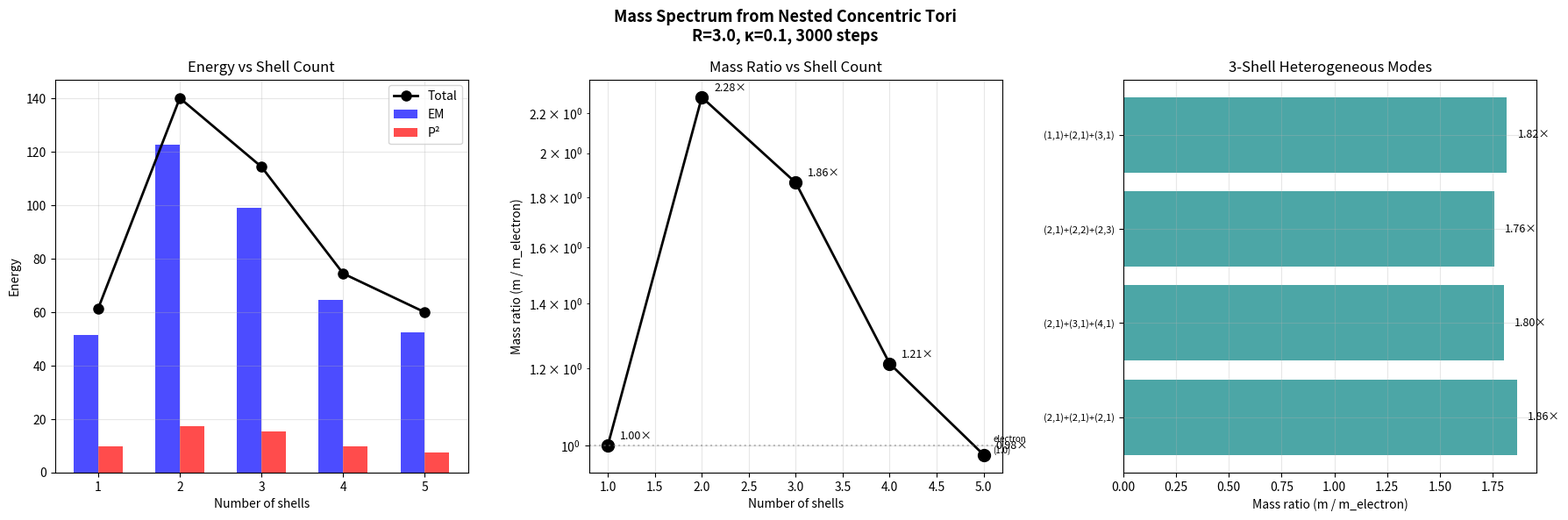

Source code (Python):
#!/usr/bin/env python3
"""
Nested Concentric Tori — Multi-Shell Williamson Model
======================================================

Instead of changing topology (knots), stack multiple toroidal shells
at different radii. Each shell carries its own circulating photon.
Coupling between shells occurs through overlapping evanescent fields.

Physics:
    Each shell i has fields (E_θ, E_φ, B, P) on its own torus surface
    with minor radius r_i and shared major radius R.

    Shells couple through their E fields:
        Shell i feels a coupling force from shell j proportional to
        the overlap integral of their fields, decaying exponentially
        with separation |r_i - r_j|.

    This is analogous to coupled waveguides or molecular orbital theory:
    N coupled resonators → N eigenfrequencies → mass spectrum.

Usage:
    python3 williamson_nested.py --mode single --steps 2000 --save
    python3 williamson_nested.py --mode nested --shells 2 --steps 3000 --save
    python3 williamson_nested.py --mode spectrum --max-shells 5 --steps 3000 --save
"""

import numpy as np
import matplotlib.pyplot as plt
import argparse
import time


class NestedTorusSim:
    """Multiple concentric torus shells with electromagnetic coupling."""

    def __init__(self, R=3.0, radii=None, n_theta=64, n_phi=128,
                 coupling_strength=0.1, coupling_decay=2.0):
        """
        Args:
            R: Major radius (shared by all shells)
            radii: List of minor radii [r_1, r_2, ...] for each shell
            n_theta: Grid points in poloidal direction (per shell)
            n_phi: Grid points in toroidal direction (per shell)
            coupling_strength: Base coupling between adjacent shells
            coupling_decay: Exponential decay rate with separation
        """
        if radii is None:
            radii = [1.0]
        self.R = R
        self.radii = np.array(radii, dtype=float)
        self.n_shells = len(radii)
        self.n_theta = n_theta
        self.n_phi = n_phi
        self.coupling_strength = coupling_strength
        self.coupling_decay = coupling_decay

        self.dtheta = 2 * np.pi / n_theta
        self.dphi = 2 * np.pi / n_phi

        # Coordinate arrays (shared θ, φ grid)
        theta = np.linspace(0, 2 * np.pi, n_theta, endpoint=False)
        phi = np.linspace(0, 2 * np.pi, n_phi, endpoint=False)
        self.theta_grid, self.phi_grid = np.meshgrid(theta, phi, indexing='ij')

        # Per-shell scale factors and fields
        self.shells = []
        dt_min = np.inf
        for i, r in enumerate(self.radii):
            h_phi = R + r * np.cos(self.theta_grid)
            sqrt_g = r * h_phi

            # CFL for this shell
            min_h_phi = R - r
            if min_h_phi <= 0:
                raise ValueError(f"Shell {i}: r={r} >= R={R}, torus self-intersects")
            ds_min = min(r * self.dtheta, min_h_phi * self.dphi)
            dt_shell = 0.4 * ds_min / np.sqrt(2)
            dt_min = min(dt_min, dt_shell)

            shell = {
                'r': r,
                'h_theta': r,
                'h_phi': h_phi,
                'sqrt_g': sqrt_g,
                'E_theta': np.zeros((n_theta, n_phi)),
                'E_phi': np.zeros((n_theta, n_phi)),
                'B': np.zeros((n_theta, n_phi)),
                'P': np.zeros((n_theta, n_phi)),
            }
            self.shells.append(shell)

        self.dt = dt_min  # use most restrictive CFL
        self.time = 0.0
        self.n_step = 0
        self.history = []

        # Precompute coupling matrix (exponential decay with separation)
        self.coupling = np.zeros((self.n_shells, self.n_shells))
        for i in range(self.n_shells):
            for j in range(self.n_shells):
                if i != j:
                    sep = abs(self.radii[i] - self.radii[j])
                    self.coupling[i, j] = coupling_strength * np.exp(
                        -coupling_decay * sep)

        radii_str = ", ".join(f"{r:.3f}" for r in self.radii)
        print(f"Nested torus: R={R}, shells={self.n_shells}, "
              f"radii=[{radii_str}]")
        print(f"  Grid: {n_theta}×{n_phi}, dt={self.dt:.6f}")
        if self.n_shells > 1:
            print(f"  Coupling: κ={coupling_strength}, "
                  f"decay={coupling_decay}")
            for i in range(self.n_shells):
                for j in range(i+1, self.n_shells):
                    print(f"    Shell {i}↔{j}: "
                          f"κ_eff={self.coupling[i,j]:.4f}")

    def _roll_theta(self, f, shift):
        return np.roll(f, shift, axis=0)

    def _roll_phi(self, f, shift):
        return np.roll(f, shift, axis=1)

    def update(self):
        """One FDTD step for all shells + inter-shell coupling."""
        dt = self.dt
        dtheta = self.dtheta
        dphi = self.dphi

        # === Phase 1: Independent shell updates (standard torus FDTD) ===
        for s in self.shells:
            h_t = s['h_theta']
            h_p = s['h_phi']
            sg = s['sqrt_g']
            Et = s['E_theta']
            Ep = s['E_phi']
            B = s['B']
            P = s['P']

            # Update B
            d_hpEp_dtheta = (self._roll_theta(h_p * Ep, -1) - h_p * Ep) / dtheta
            d_htEt_dphi = (self._roll_phi(h_t * Et, -1) - h_t * Et) / dphi
            B -= dt / sg * (d_hpEp_dtheta - d_htEt_dphi)

            # Update E_theta
            dB_dphi = (B - self._roll_phi(B, 1)) / dphi
            Et += dt * dB_dphi / h_p

            dP_dtheta = (self._roll_theta(P, -1) - P) / dtheta
            Et -= dt * dP_dtheta / h_t

            # Update E_phi
            dB_dtheta = (B - self._roll_theta(B, 1)) / dtheta
            Ep -= dt * dB_dtheta / h_t

            dP_dphi = (self._roll_phi(P, -1) - P) / dphi
            Ep -= dt * dP_dphi / h_p

            # Update P
            d_hpEt_dtheta = (h_p * Et - self._roll_theta(h_p * Et, 1)) / dtheta
            d_htEp_dphi = (h_t * Ep - self._roll_phi(h_t * Ep, 1)) / dphi
            P -= dt / sg * (d_hpEt_dtheta + d_htEp_dphi)

            s['E_theta'] = Et
            s['E_phi'] = Ep
            s['B'] = B
            s['P'] = P

        # === Phase 2: Inter-shell coupling (energy-conserving) ===
        # Spring-like coupling: force ~ (E_i - E_j), so energy transfers
        # between shells but total is conserved. Like coupled pendulums.
        if self.n_shells > 1:
            Et_all = [s['E_theta'].copy() for s in self.shells]
            Ep_all = [s['E_phi'].copy() for s in self.shells]

            for i in range(self.n_shells):
                for j in range(i + 1, self.n_shells):
                    if self.coupling[i, j] > 0:
                        kappa = self.coupling[i, j]
                        # Exchange: shell i gains what shell j loses
                        dEt = dt * kappa * (Et_all[j] - Et_all[i])
                        dEp = dt * kappa * (Ep_all[j] - Ep_all[i])
                        self.shells[i]['E_theta'] += dEt
                        self.shells[i]['E_phi'] += dEp
                        self.shells[j]['E_theta'] -= dEt
                        self.shells[j]['E_phi'] -= dEp

        self.time += dt
        self.n_step += 1

    def init_traveling_wave(self, n_toroidal=2, n_poloidal=1, amplitude=1.0,
                            shell_idx=None):
        """Initialize traveling wave on specified shells.

        Args:
            shell_idx: Which shells to excite. None = all shells.
                       Can be int or list of ints.
        """
        if shell_idx is None:
            shell_idx = list(range(self.n_shells))
        elif isinstance(shell_idx, int):
            shell_idx = [shell_idx]

        theta = self.theta_grid
        phi = self.phi_grid
        phase = n_toroidal * phi + n_poloidal * theta

        for i in shell_idx:
            self.shells[i]['E_theta'] = amplitude * np.cos(phase)
            self.shells[i]['B'] = amplitude * np.sin(phase)
            if n_poloidal > 0:
                self.shells[i]['E_phi'] = amplitude * 0.3 * np.sin(phase)

        idx_str = ", ".join(str(i) for i in shell_idx)
        print(f"Traveling wave on shells [{idx_str}]: "
              f"n_tor={n_toroidal}, n_pol={n_poloidal}, A={amplitude}")

    def compute_energy(self, shell_idx=None):
        """Compute energy for specified shells or all shells."""
        if shell_idx is None:
            shell_idx = list(range(self.n_shells))
        elif isinstance(shell_idx, int):
            shell_idx = [shell_idx]

        total_em = 0.0
        total_pivot = 0.0
        per_shell = []

        for i in shell_idx:
            s = self.shells[i]
            dA = s['sqrt_g'] * self.dtheta * self.dphi

            e2 = s['E_theta']**2 + s['E_phi']**2
            b2 = s['B']**2
            p2 = s['P']**2

            em = 0.5 * np.sum((e2 + b2) * dA)
            pivot = 0.5 * np.sum(p2 * dA)
            total_em += em
            total_pivot += pivot
            per_shell.append({'em': em, 'pivot': pivot, 'total': em + pivot})

        return {
            'em': total_em,
            'pivot': total_pivot,
            'total': total_em + total_pivot,
            'per_shell': per_shell,
        }

    def record_diagnostics(self):
        e = self.compute_energy()
        self.history.append({
            'time': self.time,
            'step': self.n_step,
            'em': e['em'],
            'pivot': e['pivot'],
            'total': e['total'],
            'per_shell': e['per_shell'],
        })


def run_single(R=3.0, r=1.0, steps=2000, save=False):
    """Single shell baseline — reproduces original torus results."""
    print("=" * 60)
    print("Single Shell Baseline")
    print("=" * 60)

    sim = NestedTorusSim(R=R, radii=[r])
    sim.init_traveling_wave(n_toroidal=2, n_poloidal=1)
    sim.record_diagnostics()

    t_start = time.time()
    for step_i in range(steps):
        sim.update()
        if step_i % max(1, steps // 100) == 0:
            sim.record_diagnostics()
        if step_i % max(1, steps // 5) == 0:
            e = sim.compute_energy()
            print(f"  Step {step_i:5d}: E_em={e['em']:.4f} "
                  f"P²={e['pivot']:.4f} total={e['total']:.4f}")

    elapsed = time.time() - t_start
    print(f"Done: {elapsed:.1f}s")

    e0 = sim.history[0]['total']
    ef = sim.history[-1]['total']
    print(f"\nEnergy: {e0:.4f} → {ef:.4f} "
          f"(conservation: {abs(ef-e0)/e0*100:.2f}%)")

    # Plot
    fig, axes = plt.subplots(1, 2, figsize=(12, 5))
    fig.suptitle(f"Single Shell Baseline (R={R}, r={r})", fontsize=13)

    h = sim.history
    times = [d['time'] for d in h]
    axes[0].plot(times, [d['em'] for d in h], 'b-', label='EM')
    axes[0].plot(times, [d['pivot'] for d in h], 'r-', label='P²')
    axes[0].plot(times, [d['total'] for d in h], 'k--', label='Total')
    axes[0].set_xlabel('Time')
    axes[0].set_ylabel('Energy')
    axes[0].legend()
    axes[0].grid(True, alpha=0.3)

    # B field
    vmax = np.percentile(np.abs(sim.shells[0]['B']), 99)
    axes[1].imshow(sim.shells[0]['B'].T, origin='lower', cmap='RdBu_r',
                   vmin=-vmax, vmax=vmax, aspect='auto',
                   extent=[0, 360, 0, 360])
    axes[1].set_xlabel('θ (poloidal) [deg]')
    axes[1].set_ylabel('φ (toroidal) [deg]')
    axes[1].set_title('B field (final)')

    plt.tight_layout()
    if save:
        path = '/home/jim/repos/claude-prime/simulations/nested_single.png'
        plt.savefig(path, dpi=150, bbox_inches='tight')
        print(f"Saved: {path}")
    plt.close()


def run_nested(R=3.0, n_shells=2, steps=3000, coupling=0.1,
               decay=2.0, save=False):
    """Run N concentric shells and observe energy exchange."""
    print("=" * 60)
    print(f"Nested Concentric Tori: {n_shells} shells")
    print("=" * 60)

    # Space shells evenly between r=0.5 and r=R*0.8
    r_min = 0.4
    r_max = R * 0.7
    if n_shells == 1:
        radii = [1.0]
    else:
        radii = np.linspace(r_min, r_max, n_shells).tolist()

    sim = NestedTorusSim(R=R, radii=radii, coupling_strength=coupling,
                         coupling_decay=decay)

    # Excite only the innermost shell — see how energy propagates outward
    sim.init_traveling_wave(n_toroidal=2, n_poloidal=1, shell_idx=0)
    sim.record_diagnostics()

    t_start = time.time()
    for step_i in range(steps):
        sim.update()
        if step_i % max(1, steps // 100) == 0:
            sim.record_diagnostics()
        if step_i % max(1, steps // 5) == 0:
            e = sim.compute_energy()
            shell_es = " | ".join(
                f"S{i}:{s['total']:.3f}" for i, s in enumerate(e['per_shell']))
            print(f"  Step {step_i:5d}: total={e['total']:.4f} [{shell_es}]")

    elapsed = time.time() - t_start
    print(f"Done: {elapsed:.1f}s")

    h = sim.history
    e0 = h[0]['total']
    ef = h[-1]['total']
    print(f"\nTotal energy: {e0:.4f} → {ef:.4f}")

    # Plot
    n_cols = min(n_shells + 1, 4)
    fig, axes = plt.subplots(2, n_cols, figsize=(5*n_cols, 9))
    fig.suptitle(
        f"Nested Concentric Tori: {n_shells} shells, "
        f"R={R}, κ={coupling}\n"
        f"Radii: [{', '.join(f'{r:.2f}' for r in radii)}]  |  "
        f"Excited: shell 0 only",
        fontsize=12, fontweight='bold')

    times = [d['time'] for d in h]
    colors = plt.cm.viridis(np.linspace(0, 1, n_shells))

    # Top-left: total energy per shell over time
    ax = axes[0, 0]
    for i in range(n_shells):
        shell_e = [d['per_shell'][i]['total'] for d in h]
        ax.plot(times, shell_e, color=colors[i], linewidth=2,
                label=f'Shell {i} (r={radii[i]:.2f})')
    ax.plot(times, [d['total'] for d in h], 'k--', linewidth=1.5,
            label='Total')
    ax.set_xlabel('Time')
    ax.set_ylabel('Energy')
    ax.set_title('Energy per shell')
    ax.legend(fontsize=7)
    ax.grid(True, alpha=0.3)

    # Bottom-left: EM vs P per shell (final)
    ax = axes[1, 0]
    shell_labels = [f'S{i}\nr={radii[i]:.2f}' for i in range(n_shells)]
    em_vals = [h[-1]['per_shell'][i]['em'] for i in range(n_shells)]
    pv_vals = [h[-1]['per_shell'][i]['pivot'] for i in range(n_shells)]
    x = np.arange(n_shells)
    ax.bar(x - 0.15, em_vals, 0.3, color='blue', alpha=0.7, label='EM')
    ax.bar(x + 0.15, pv_vals, 0.3, color='red', alpha=0.7, label='P²')
    ax.set_xticks(x)
    ax.set_xticklabels(shell_labels, fontsize=8)
    ax.set_ylabel('Energy')
    ax.set_title('Final energy breakdown')
    ax.legend(fontsize=8)
    ax.grid(True, alpha=0.3)

    # Remaining columns: B field snapshots for each shell
    for col in range(1, n_cols):
        shell_i = col - 1
        if shell_i >= n_shells:
            axes[0, col].set_visible(False)
            axes[1, col].set_visible(False)
            continue

        # B field
        ax = axes[0, col]
        B = sim.shells[shell_i]['B']
        vmax = np.percentile(np.abs(B), 99)
        if vmax < 1e-10:
            vmax = 1.0
        ax.imshow(B.T, origin='lower', cmap='RdBu_r',
                  vmin=-vmax, vmax=vmax, aspect='auto',
                  extent=[0, 360, 0, 360])
        ax.set_xlabel('θ [deg]')
        ax.set_ylabel('φ [deg]')
        ax.set_title(f'Shell {shell_i} B field\n(r={radii[shell_i]:.2f})')

        # P field
        ax = axes[1, col]
        P = sim.shells[shell_i]['P']
        vmax_p = np.percentile(np.abs(P), 99)
        if vmax_p < 1e-10:
            vmax_p = 1.0
        ax.imshow(P.T, origin='lower', cmap='RdBu_r',
                  vmin=-vmax_p, vmax=vmax_p, aspect='auto',
                  extent=[0, 360, 0, 360])
        ax.set_xlabel('θ [deg]')
        ax.set_ylabel('φ [deg]')
        ax.set_title(f'Shell {shell_i} P field')

    plt.tight_layout()
    if save:
        path = f'/home/jim/repos/claude-prime/simulations/nested_{n_shells}shells.png'
        plt.savefig(path, dpi=150, bbox_inches='tight')
        print(f"Saved: {path}")
    plt.close()


def run_spectrum(R=3.0, max_shells=5, steps=3000, coupling=0.1,
                 decay=2.0, save=False):
    """Compute total energy vs number of shells → mass spectrum.

    Key question: does the mass ratio between N-shell and 1-shell
    configurations match known particle mass ratios?

    electron:  1 shell  → m_e = 0.511 MeV
    muon:     ?shells  → m_μ = 105.7 MeV  (ratio: 206.8)
    pion:     ?shells  → m_π = 139.6 MeV  (ratio: 273.1)
    proton:   ?shells  → m_p = 938.3 MeV  (ratio: 1836.2)
    """
    print("=" * 60)
    print(f"Mass Spectrum: 1 to {max_shells} shells")
    print("=" * 60)

    # Known mass ratios (relative to electron)
    known = {
        'electron': 1.0,
        'muon': 206.768,
        'pion±': 273.132,
        'kaon±': 966.120,
        'proton': 1836.152,
    }

    results = []
    r_min = 0.4
    r_max = R * 0.7

    for n_shells in range(1, max_shells + 1):
        print(f"\n--- {n_shells} shell(s) ---")

        if n_shells == 1:
            radii = [1.0]
        else:
            radii = np.linspace(r_min, r_max, n_shells).tolist()

        sim = NestedTorusSim(R=R, radii=radii,
                             coupling_strength=coupling,
                             coupling_decay=decay)

        # Excite ALL shells with same amplitude
        sim.init_traveling_wave(n_toroidal=2, n_poloidal=1)
        sim.record_diagnostics()

        for step_i in range(steps):
            sim.update()
            if step_i % max(1, steps // 20) == 0:
                sim.record_diagnostics()

        h = sim.history
        # Use time-averaged energy (last quarter of run)
        quarter = len(h) // 4
        avg_total = np.mean([d['total'] for d in h[-quarter:]])
        avg_em = np.mean([d['em'] for d in h[-quarter:]])
        avg_pivot = np.mean([d['pivot'] for d in h[-quarter:]])

        results.append({
            'n_shells': n_shells,
            'radii': radii,
            'total': avg_total,
            'em': avg_em,
            'pivot': avg_pivot,
        })

        print(f"  Avg energy: total={avg_total:.4f} "
              f"(EM={avg_em:.4f}, P²={avg_pivot:.4f})")

    # Compute mass ratios relative to 1-shell
    e1 = results[0]['total']
    print("\n" + "=" * 60)
    print("MASS SPECTRUM")
    print("=" * 60)
    print(f"{'Shells':>8s} {'Energy':>10s} {'Ratio':>10s} "
          f"{'Nearest':>12s} {'Known':>10s}")
    print("-" * 60)

    for r in results:
        ratio = r['total'] / e1
        # Find nearest known particle
        nearest = min(known.keys(),
                      key=lambda k: abs(known[k] - ratio))
        print(f"{r['n_shells']:>8d} {r['total']:>10.4f} {ratio:>10.4f} "
              f"{nearest:>12s} {known[nearest]:>10.3f}")

    # Also try: different mode numbers on nested shells
    print("\n\n--- Heterogeneous modes on 3 shells ---")
    mode_configs = [
        [(2, 1), (2, 1), (2, 1)],  # all same
        [(2, 1), (3, 1), (4, 1)],  # increasing toroidal
        [(2, 1), (2, 2), (2, 3)],  # increasing poloidal
        [(1, 1), (2, 1), (3, 1)],  # 1,2,3 toroidal
    ]

    hetero_results = []
    radii_3 = np.linspace(r_min, r_max, 3).tolist()

    for modes in mode_configs:
        mode_str = "+".join(f"({t},{p})" for t, p in modes)
        print(f"\n  Modes: {mode_str}")

        sim = NestedTorusSim(R=R, radii=radii_3,
                             coupling_strength=coupling,
                             coupling_decay=decay)

        # Initialize each shell with its own mode
        theta = sim.theta_grid
        phi = sim.phi_grid
        for i, (n_tor, n_pol) in enumerate(modes):
            phase = n_tor * phi + n_pol * theta
            sim.shells[i]['E_theta'] = np.cos(phase)
            sim.shells[i]['B'] = np.sin(phase)
            sim.shells[i]['E_phi'] = 0.3 * np.sin(phase)

        sim.record_diagnostics()
        for step_i in range(steps):
            sim.update()
            if step_i % max(1, steps // 20) == 0:
                sim.record_diagnostics()

        h = sim.history
        quarter = len(h) // 4
        avg_total = np.mean([d['total'] for d in h[-quarter:]])
        ratio = avg_total / e1

        hetero_results.append({
            'modes': mode_str,
            'total': avg_total,
            'ratio': ratio,
        })
        print(f"    Energy: {avg_total:.4f}, ratio: {ratio:.4f}")

    # Plot
    fig, axes = plt.subplots(1, 3, figsize=(18, 6))
    fig.suptitle(
        f"Mass Spectrum from Nested Concentric Tori\n"
        f"R={R}, κ={coupling}, {steps} steps",
        fontsize=13, fontweight='bold')

    # 1. Energy vs N shells
    ax = axes[0]
    ns = [r['n_shells'] for r in results]
    totals = [r['total'] for r in results]
    ems = [r['em'] for r in results]
    pivots = [r['pivot'] for r in results]
    ax.bar(np.array(ns) - 0.15, ems, 0.3, color='blue', alpha=0.7, label='EM')
    ax.bar(np.array(ns) + 0.15, pivots, 0.3, color='red', alpha=0.7, label='P²')
    ax.plot(ns, totals, 'ko-', linewidth=2, markersize=8, label='Total')
    ax.set_xlabel('Number of shells')
    ax.set_ylabel('Energy')
    ax.set_title('Energy vs Shell Count')
    ax.legend()
    ax.grid(True, alpha=0.3)

    # 2. Mass ratio vs N shells
    ax = axes[1]
    ratios = [r['total'] / e1 for r in results]
    ax.plot(ns, ratios, 'ko-', linewidth=2, markersize=10)
    for i, r in enumerate(ratios):
        ax.annotate(f'{r:.2f}×', (ns[i], r), textcoords="offset points",
                    xytext=(10, 5), fontsize=9)

    # Mark known particles
    for name, mass_ratio in known.items():
        if mass_ratio <= max(ratios) * 1.5:
            ax.axhline(y=mass_ratio, color='gray', linestyle=':', alpha=0.5)
            ax.text(max_shells + 0.1, mass_ratio, f'{name}\n({mass_ratio:.1f})',
                    fontsize=7, va='center')

    ax.set_xlabel('Number of shells')
    ax.set_ylabel('Mass ratio (m / m_electron)')
    ax.set_title('Mass Ratio vs Shell Count')
    ax.set_yscale('log')
    ax.grid(True, alpha=0.3)

    # 3. Heterogeneous modes
    ax = axes[2]
    mode_labels = [r['modes'] for r in hetero_results]
    mode_ratios = [r['ratio'] for r in hetero_results]
    bars = ax.barh(range(len(hetero_results)), mode_ratios, color='teal',
                   alpha=0.7)
    ax.set_yticks(range(len(hetero_results)))
    ax.set_yticklabels(mode_labels, fontsize=8)
    ax.set_xlabel('Mass ratio (m / m_electron)')
    ax.set_title('3-Shell Heterogeneous Modes')
    for i, v in enumerate(mode_ratios):
        ax.text(v + 0.05, i, f'{v:.2f}×', va='center', fontsize=9)
    ax.grid(True, alpha=0.3)

    plt.tight_layout()
    if save:
        path = '/home/jim/repos/claude-prime/simulations/nested_spectrum.png'
        plt.savefig(path, dpi=150, bbox_inches='tight')
        print(f"\nSaved: {path}")
    plt.close()


def main():
    parser = argparse.ArgumentParser(
        description='Nested concentric tori — multi-shell Williamson model')
    parser.add_argument('--mode', choices=['single', 'nested', 'spectrum'],
                        default='spectrum')
    parser.add_argument('--steps', type=int, default=3000)
    parser.add_argument('--shells', type=int, default=2,
                        help='Number of shells (for nested mode)')
    parser.add_argument('--max-shells', type=int, default=5,
                        help='Max shells to test (for spectrum mode)')
    parser.add_argument('--coupling', type=float, default=0.1,
                        help='Inter-shell coupling strength')
    parser.add_argument('--decay', type=float, default=2.0,
                        help='Coupling exponential decay rate')
    parser.add_argument('--R', type=float, default=3.0, help='Major radius')
    parser.add_argument('--save', action='store_true')
    args = parser.parse_args()

    if args.mode == 'single':
        run_single(R=args.R, steps=args.steps, save=args.save)
    elif args.mode == 'nested':
        run_nested(R=args.R, n_shells=args.shells, steps=args.steps,
                   coupling=args.coupling, decay=args.decay, save=args.save)
    elif args.mode == 'spectrum':
        run_spectrum(R=args.R, max_shells=args.max_shells, steps=args.steps,
                     coupling=args.coupling, decay=args.decay, save=args.save)


if __name__ == '__main__':
    main()
